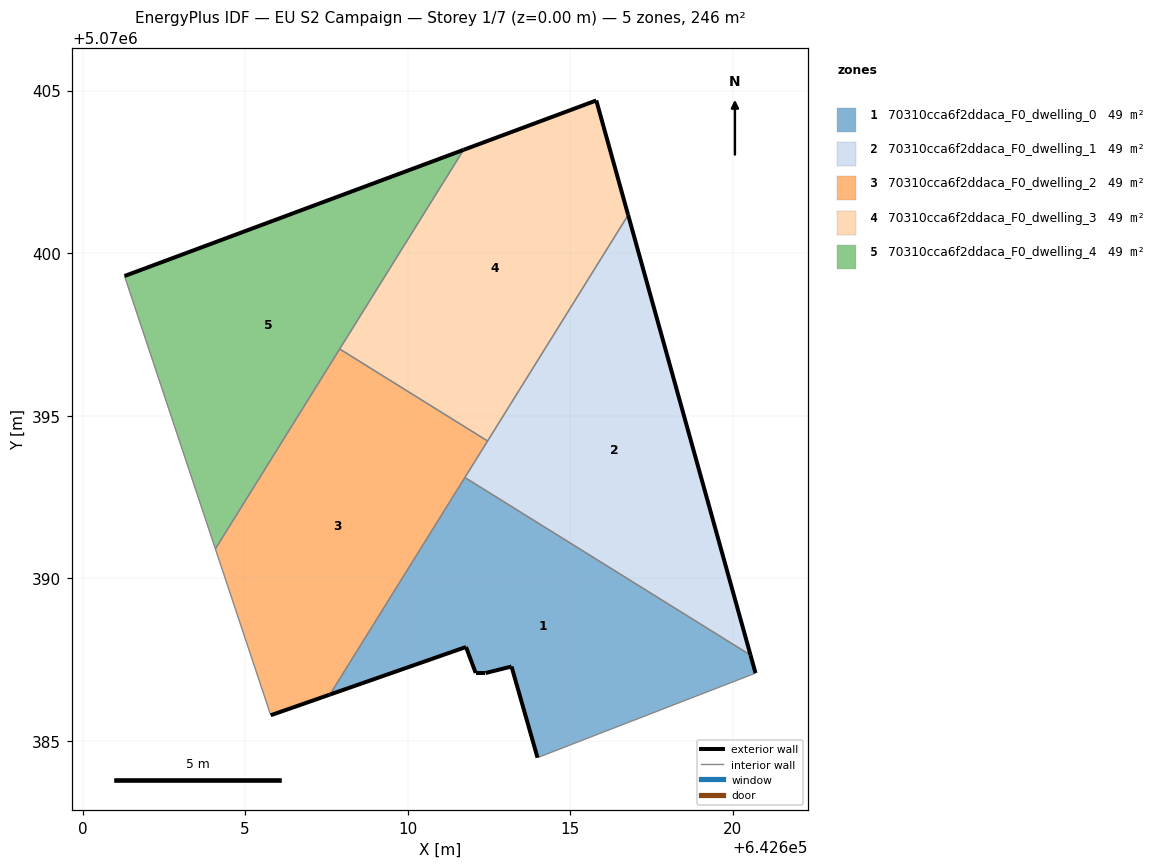
=== STOREY PLAN SPEC (per zone: floor XY polygon, exterior-wall plan segments, windows/doors) ===
zone 1: 70310cca6f2ddaca_F0_dwelling_0  (49.2 m²)
  floor: (642620.70, 5070387.08) (642620.55, 5070387.63) (642611.76, 5070393.10) (642607.61, 5070386.42) (642611.80, 5070387.89) (642612.09, 5070387.08) (642612.40, 5070387.08) (642613.20, 5070387.29) (642613.99, 5070384.48)
  exterior wall: (642620.55, 5070387.63) – (642620.70, 5070387.08)  [0.6 m]
  exterior wall: (642613.99, 5070384.48) – (642613.20, 5070387.29)  [2.9 m]
  exterior wall: (642613.20, 5070387.29) – (642612.40, 5070387.08)  [0.8 m]
  exterior wall: (642612.40, 5070387.08) – (642612.09, 5070387.08)  [0.3 m]
  exterior wall: (642612.09, 5070387.08) – (642611.80, 5070387.89)  [0.9 m]
  exterior wall: (642611.80, 5070387.89) – (642607.61, 5070386.42)  [4.4 m]
  interior walls: 3
zone 2: 70310cca6f2ddaca_F0_dwelling_1  (49.2 m²)
  floor: (642620.55, 5070387.63) (642616.78, 5070401.17) (642611.76, 5070393.10)
  exterior wall: (642616.78, 5070401.17) – (642620.55, 5070387.63)  [14.1 m]
  interior walls: 3
zone 3: 70310cca6f2ddaca_F0_dwelling_2  (49.2 m²)
  floor: (642607.61, 5070386.42) (642612.46, 5070394.22) (642607.91, 5070397.05) (642604.09, 5070390.90) (642605.79, 5070385.79)
  exterior wall: (642607.61, 5070386.42) – (642605.79, 5070385.79)  [1.9 m]
  interior walls: 5
zone 4: 70310cca6f2ddaca_F0_dwelling_3  (49.2 m²)
  floor: (642612.46, 5070394.22) (642616.78, 5070401.17) (642615.80, 5070404.70) (642611.72, 5070403.18) (642607.91, 5070397.05)
  exterior wall: (642615.80, 5070404.70) – (642616.78, 5070401.17)  [3.7 m]
  exterior wall: (642611.72, 5070403.18) – (642615.80, 5070404.70)  [4.4 m]
  interior walls: 3
zone 5: 70310cca6f2ddaca_F0_dwelling_4  (49.2 m²)
  floor: (642604.09, 5070390.90) (642611.72, 5070403.18) (642601.29, 5070399.30)
  exterior wall: (642601.29, 5070399.30) – (642611.72, 5070403.18)  [11.1 m]
  interior walls: 3

=== DERIVED (storey summary) ===
Building: EU S2 Campaign
Storey: 1 of 7  (floor level z = 0.00 m)
Storey gross floor area: 246.0 m²
Zones on this storey: 5
  - 70310cca6f2ddaca_F0_dwelling_0: floor 49.2 m²; exterior wall 9.9 m (29.7 m²); WWR 0.0%
  - 70310cca6f2ddaca_F0_dwelling_1: floor 49.2 m²; exterior wall 14.1 m (42.2 m²); WWR 0.0%
  - 70310cca6f2ddaca_F0_dwelling_2: floor 49.2 m²; exterior wall 1.9 m (5.8 m²); WWR 0.0%
  - 70310cca6f2ddaca_F0_dwelling_3: floor 49.2 m²; exterior wall 8.0 m (24.0 m²); WWR 0.0%
  - 70310cca6f2ddaca_F0_dwelling_4: floor 49.2 m²; exterior wall 11.1 m (33.4 m²); WWR 0.0%
Zone adjacency (shared interzone walls):
  - 70310cca6f2ddaca_F0_dwelling_0 ↔ 70310cca6f2ddaca_F0_dwelling_1
  - 70310cca6f2ddaca_F0_dwelling_0 ↔ 70310cca6f2ddaca_F0_dwelling_2
  - 70310cca6f2ddaca_F0_dwelling_1 ↔ 70310cca6f2ddaca_F0_dwelling_2
  - 70310cca6f2ddaca_F0_dwelling_1 ↔ 70310cca6f2ddaca_F0_dwelling_3
  - 70310cca6f2ddaca_F0_dwelling_2 ↔ 70310cca6f2ddaca_F0_dwelling_3
  - 70310cca6f2ddaca_F0_dwelling_2 ↔ 70310cca6f2ddaca_F0_dwelling_4
  - 70310cca6f2ddaca_F0_dwelling_3 ↔ 70310cca6f2ddaca_F0_dwelling_4